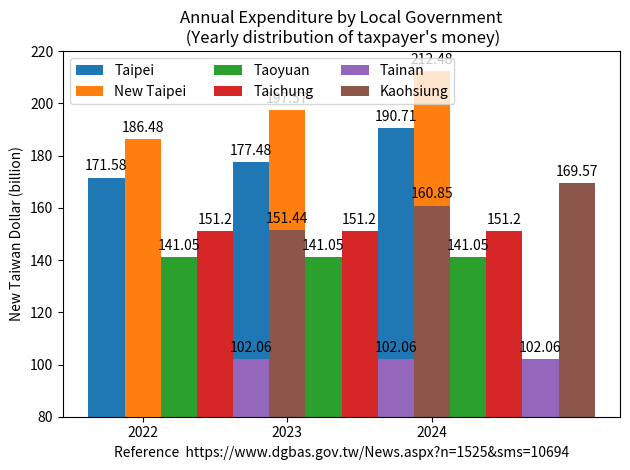

Generate this figure with matplotlib:
import matplotlib.pyplot as plt
import numpy as np

Year = ("2022", "2023", "2024")
penguin_means = {
    'Taipei': (171.58, 177.48, 190.71),
    'New Taipei': (186.48, 197.57, 212.48),
    'Taoyuan': (141.05, ),
    'Taichung': (151.20, ),
    'Tainan': (102.06, ),
    'Kaohsiung': (151.44, 160.85, 169.57),
}

x = np.arange(len(Year))  # the label locations
width = 0.25  # the width of the bars
multiplier = 0

fig, ax = plt.subplots(layout='tight')

for attribute, measurement in penguin_means.items():
    offset = width * multiplier
    rects = ax.bar(x + offset, measurement, width, label=attribute)
    ax.bar_label(rects, padding=3)
    multiplier += 1

# Add some text for labels, title and custom x-axis tick labels, etc.
ax.set_ylabel('New Taiwan Dollar (billion)')
ax.set_title('Annual Expenditure by Local Government\n (Yearly distribution of taxpayer\'s money)')
ax.set_xticks(x + width, Year)
ax.legend(loc='upper left', ncols=3)
ax.set_ylim(80, 220)

plt.xlabel("Reference  https://www.dgbas.gov.tw/News.aspx?n=1525&sms=10694")

plt.show()

# References:
# https://matplotlib.org/stable/gallery/lines_bars_and_markers/barchart.html